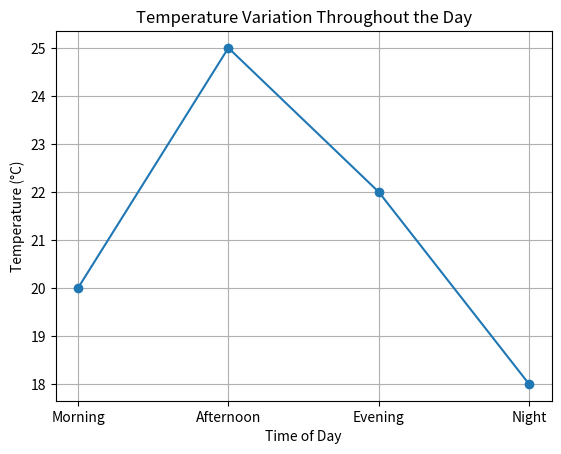

Generate this figure with matplotlib:
import matplotlib.pyplot as plt

# Example data for a line chart
time_of_day = ['Morning', 'Afternoon', 'Evening', 'Night']
temperatures = [20, 25, 22, 18]

plt.plot(time_of_day, temperatures, marker='o')
plt.title('Temperature Variation Throughout the Day')
plt.xlabel('Time of Day')
plt.ylabel('Temperature (°C)')
plt.grid()
plt.show()